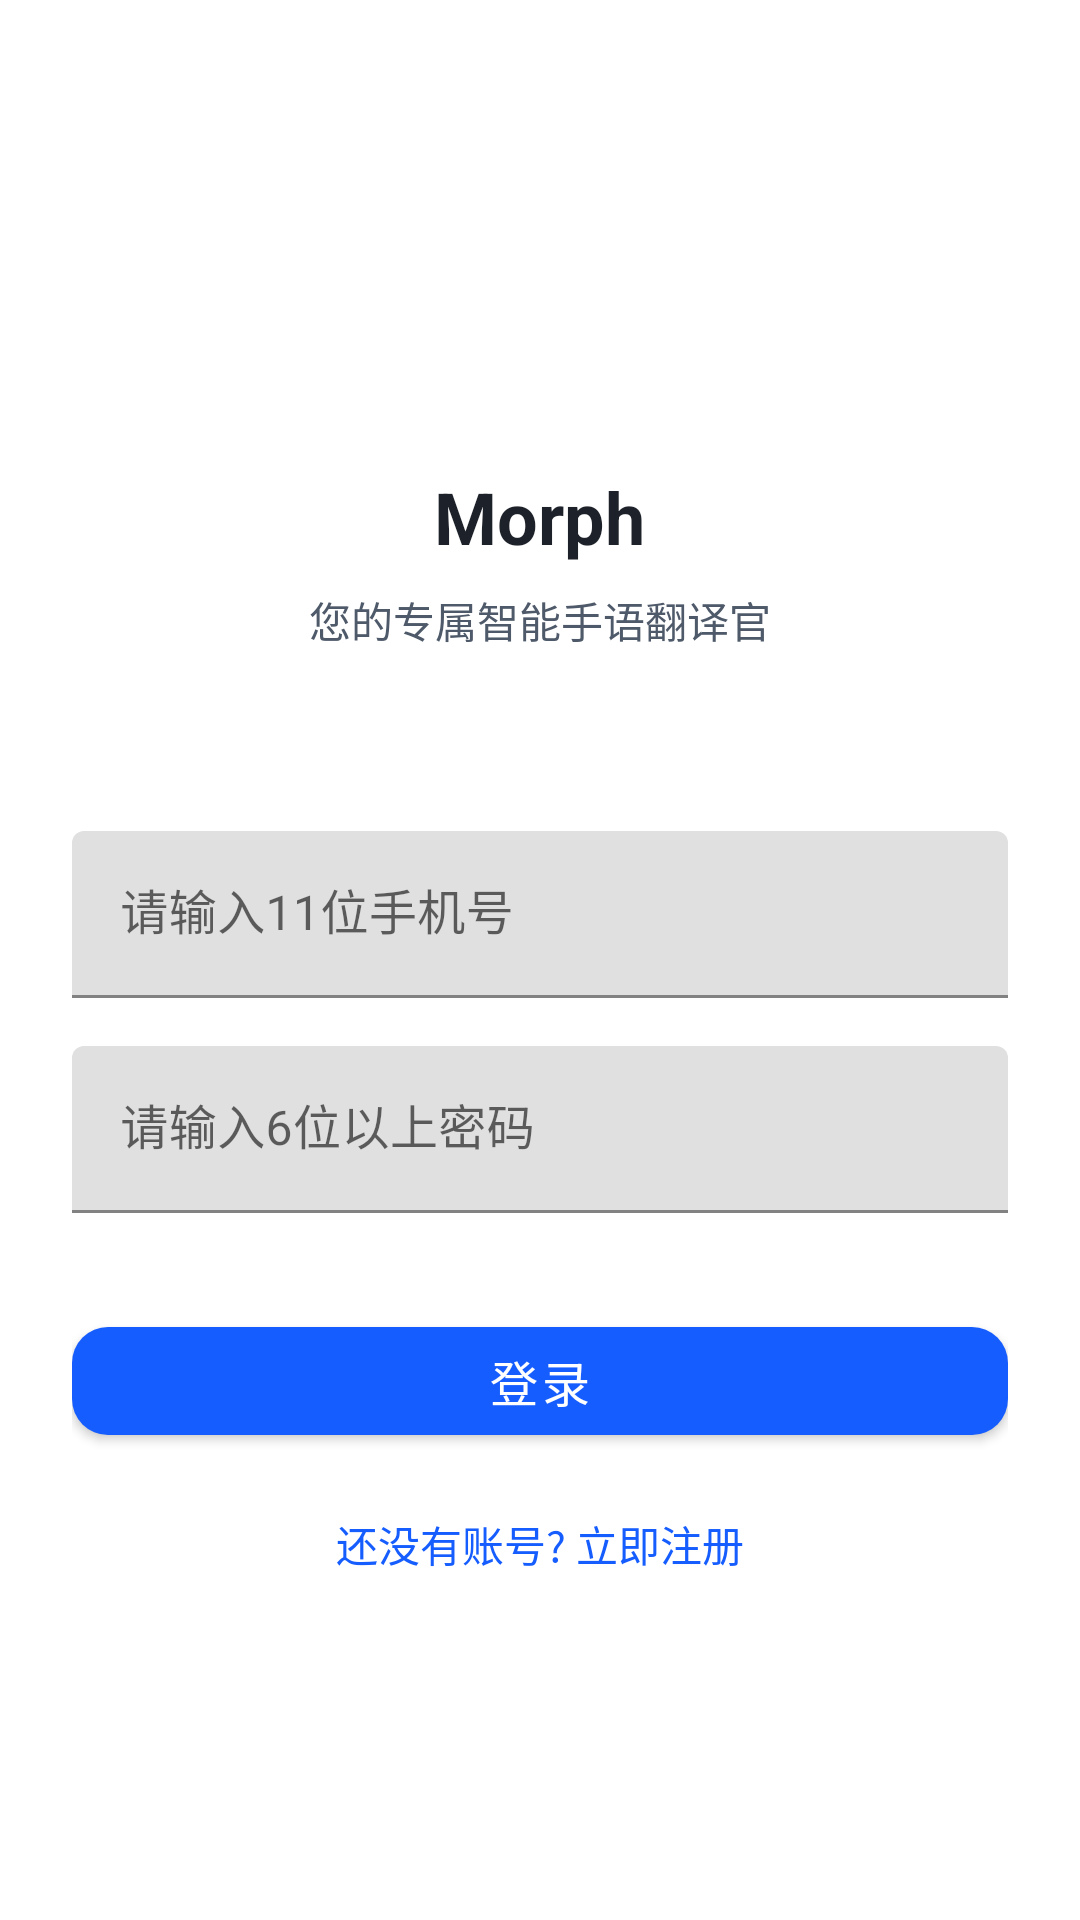

Layout XML and referenced resources for this Android screen:
<!-- AndroidManifest.xml: application theme Theme.MorphSignLanguage -->
<!-- res/layout/activity_login.xml -->
<?xml version="1.0" encoding="utf-8"?>
<LinearLayout xmlns:android="http://schemas.android.com/apk/res/android"
    android:layout_width="match_parent"
    android:layout_height="match_parent"
    android:orientation="vertical"
    android:background="@color/white"
    android:paddingHorizontal="24dp"
    android:paddingTop="80dp">

    
    <LinearLayout
        android:layout_width="match_parent"
        android:layout_height="wrap_content"
        android:orientation="vertical"
        android:gravity="center"
        android:layout_marginBottom="60dp">

        <View
            android:layout_width="60dp"
            android:layout_height="60dp"
            android:background="@drawable/logo"
            android:layout_marginBottom="16dp"/>

        <TextView
            android:layout_width="wrap_content"
            android:layout_height="wrap_content"
            android:text="@string/app_name"
            android:textSize="24sp"
            android:textColor="@color/text_main"
            android:textStyle="bold"/>

        <TextView
            android:layout_width="wrap_content"
            android:layout_height="wrap_content"
            android:text="您的专属智能手语翻译官"
            android:textSize="14sp"
            android:textColor="@color/text_secondary"
            android:layout_marginTop="8dp"/>
    </LinearLayout>

    
    <com.google.android.material.textfield.TextInputLayout
        android:layout_width="match_parent"
        android:layout_height="wrap_content"
        android:hint="@string/phone_hint"
        android:layout_marginBottom="16dp">

        <com.google.android.material.textfield.TextInputEditText
            android:id="@+id/et_phone"
            android:layout_width="match_parent"
            android:layout_height="wrap_content"
            android:inputType="phone"
            android:maxLines="1"/>
    </com.google.android.material.textfield.TextInputLayout>

    
    <com.google.android.material.textfield.TextInputLayout
        android:layout_width="match_parent"
        android:layout_height="wrap_content"
        android:hint="@string/password_hint"
        android:layout_marginBottom="32dp">

        <com.google.android.material.textfield.TextInputEditText
            android:id="@+id/et_password"
            android:layout_width="match_parent"
            android:layout_height="wrap_content"
            android:inputType="textPassword"
            android:maxLines="1"/>
    </com.google.android.material.textfield.TextInputLayout>

    
    <com.google.android.material.button.MaterialButton
        android:id="@+id/btn_login"
        android:layout_width="match_parent"
        android:layout_height="48dp"
        android:text="@string/login"
        android:textSize="16sp"
        android:layout_marginBottom="20dp"/>

    
    <TextView
        android:id="@+id/tv_go_register"
        android:layout_width="match_parent"
        android:layout_height="wrap_content"
        android:text="@string/go_to_register"
        android:textColor="@color/primary_color"
        android:textSize="14sp"
        android:gravity="center"
        android:clickable="true"
        android:focusable="true"/>

</LinearLayout>
<!-- resources referenced by this layout -->
<resources>
  <color name="primary_color">#165DFF</color>
  <color name="text_main">#1D2129</color>
  <color name="text_secondary">#4E5969</color>
  <color name="white">#FFFFFF</color>
  <string name="app_name">Morph</string>
  <string name="go_to_register">还没有账号? 立即注册</string>
  <string name="login">登录</string>
  <string name="password_hint">请输入6位以上密码</string>
  <string name="phone_hint">请输入11位手机号</string>
  <style name="Theme.MorphSignLanguage" parent="Theme.MaterialComponents.Light.NoActionBar">
          <item name="colorPrimary">@color/primary_color</item>
          <item name="colorPrimaryDark">@color/primary_press_color</item>
          <item name="colorAccent">@color/primary_color</item>
          <item name="android:windowBackground">@color/secondary_color</item>
          <item name="android:statusBarColor">@color/white</item>
          <item name="android:windowLightStatusBar">true</item>
          <item name="materialButtonStyle">@style/MorphButtonStyle</item>
          <item name="editTextStyle">@style/MorphEditTextStyle</item>
      </style>
  <color name="primary_press_color">#0E42C1</color>
  <color name="secondary_color">#F5F7FA</color>
  <style name="MorphButtonStyle" parent="Widget.MaterialComponents.Button">
          <item name="android:layout_width">match_parent</item>
          <item name="android:layout_height">48dp</item>
          <item name="android:textSize">16sp</item>
          <item name="android:textColor">@color/white</item>
          <item name="backgroundTint">@color/primary_color</item>
          <item name="cornerRadius">12dp</item>
          <item name="android:elevation">0dp</item>
      </style>
  <style name="MorphEditTextStyle" parent="Widget.MaterialComponents.TextInputEditText.OutlinedBox">
          <item name="android:layout_width">match_parent</item>
          <item name="android:layout_height">52dp</item>
          <item name="android:textSize">14sp</item>
          <item name="android:textColor">@color/text_main</item>
          <item name="android:textColorHint">@color/text_hint</item>
          <item name="boxCornerRadiusTopStart">12dp</item>
          <item name="boxCornerRadiusTopEnd">12dp</item>
          <item name="boxCornerRadiusBottomStart">12dp</item>
          <item name="boxCornerRadiusBottomEnd">12dp</item>
          <item name="boxStrokeColor">@color/stroke_color</item>
          <item name="hintTextColor">@color/text_hint</item>
      </style>
  <color name="text_hint">#86909C</color>
  <color name="stroke_color">#C9CDD4</color>
</resources>
